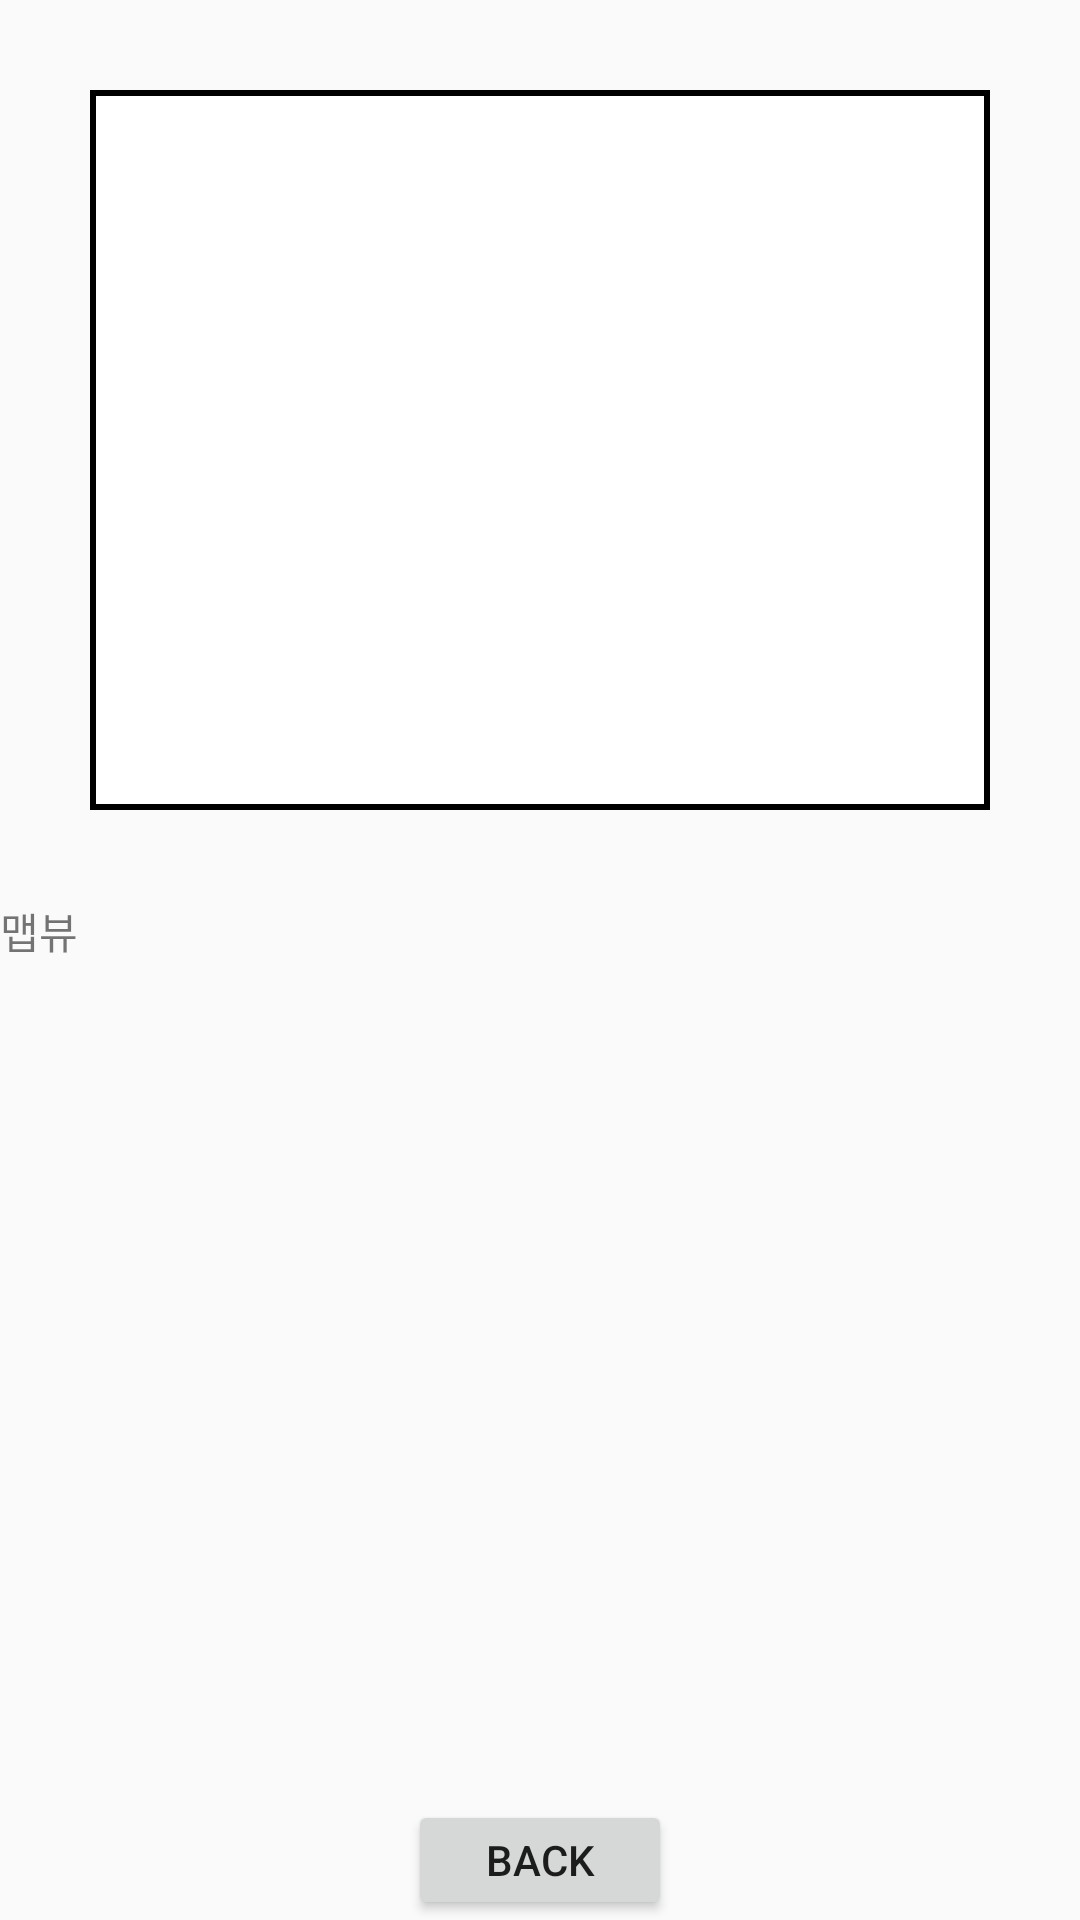

Reconstruct the res/layout file that produces this screen, plus the resources it refers to.
<!-- AndroidManifest.xml: application theme Theme.Kovid -->
<!-- res/layout/activity_detail.xml -->
<?xml version="1.0" encoding="utf-8"?>
<LinearLayout
    xmlns:android="http://schemas.android.com/apk/res/android"
    xmlns:tools="http://schemas.android.com/tools"
    android:layout_width="match_parent"
    android:layout_height="match_parent"
    android:orientation="vertical">

    <LinearLayout
        android:layout_width="match_parent"
        android:layout_height="300dp"
        android:orientation="vertical">

        <LinearLayout
            android:layout_width="match_parent"
            android:layout_height="match_parent"
            android:orientation="vertical"
            android:layout_margin="30dp"
            android:background="@drawable/back_line">

            <TextView
                android:id="@+id/text1"
                android:layout_width="wrap_content"
                android:layout_height="wrap_content"
                android:layout_marginTop="20dp"
                android:textColor="@color/black"
                android:textSize="15sp"
                android:layout_weight="1"
                android:layout_gravity="center_horizontal"
                android:textStyle="bold"
                android:gravity="center"
                android:fontFamily="@font/allerta"/>

            <Button
                android:id="@+id/text2"
                android:layout_width="wrap_content"
                android:layout_height="wrap_content"
                android:layout_gravity="center_horizontal"
                android:layout_marginTop="20dp"
                android:layout_weight="1"
                android:background="#00ff0000"
                android:backgroundTint="#00ff0000"
                android:fontFamily="@font/allerta"
                android:gravity="center"
                android:textColor="@color/black"
                android:textSize="15sp"
                android:textStyle="bold" />

            <TextView
                android:id="@+id/text3"
                android:layout_width="wrap_content"
                android:layout_height="wrap_content"
                android:layout_gravity="center_horizontal"
                android:layout_marginTop="20dp"
                android:layout_weight="1"
                android:gravity="center"
                android:textColor="@color/black"
                android:textSize="15sp"
                android:textStyle="bold"
                android:fontFamily="@font/allerta"/>
        </LinearLayout>

    </LinearLayout>

    <TextView
        android:id="@+id/textView2"
        android:layout_width="match_parent"
        android:layout_height="300dp"
        android:text="맵뷰" />

    <Button
        android:id="@+id/back"
        android:layout_width="wrap_content"
        android:layout_height="wrap_content"
        android:text="back"
        android:layout_gravity="center_horizontal"/>


</LinearLayout>
<!-- resources referenced by this layout -->
<resources>
  <!-- drawable back_line (drawable) -->
  <?xml version="1.0" encoding="utf-8"?>
  <shape
      xmlns:android="http://schemas.android.com/apk/res/android"
      android:shape="rectangle">
  
      
      <solid android:color="@android:color/white" />
  
      
      <padding
          android:bottom="2dp"
          android:right="10dp"
          android:left="10dp"/>
  
      
      <stroke
          android:width="2dp"
          android:color="@android:color/black" />
  
  </shape>
  <style name="Theme.Kovid" parent="Theme.AppCompat.Light">
          
          <item name="colorPrimary">@color/teal_200</item>
          <item name="colorPrimaryVariant">@color/teal_700</item>
          <item name="colorOnPrimary">@color/white</item>
          
          <item name="colorSecondary">@color/teal_200</item>
          <item name="colorSecondaryVariant">@color/teal_700</item>
          <item name="colorOnSecondary">@color/black</item>
          
          <item name="android:statusBarColor" tools:targetApi="l">?attr/colorPrimaryVariant</item>
          
      </style>
  <!-- not gathered from this repository: default colours our renderer supplied (Android Studio template values) -->
  <color name="teal_200">#FF03DAC5</color>
  <color name="teal_700">#FF018786</color>
  <color name="black">#FF000000</color>
  <color name="white">#FFFFFFFF</color>
</resources>
